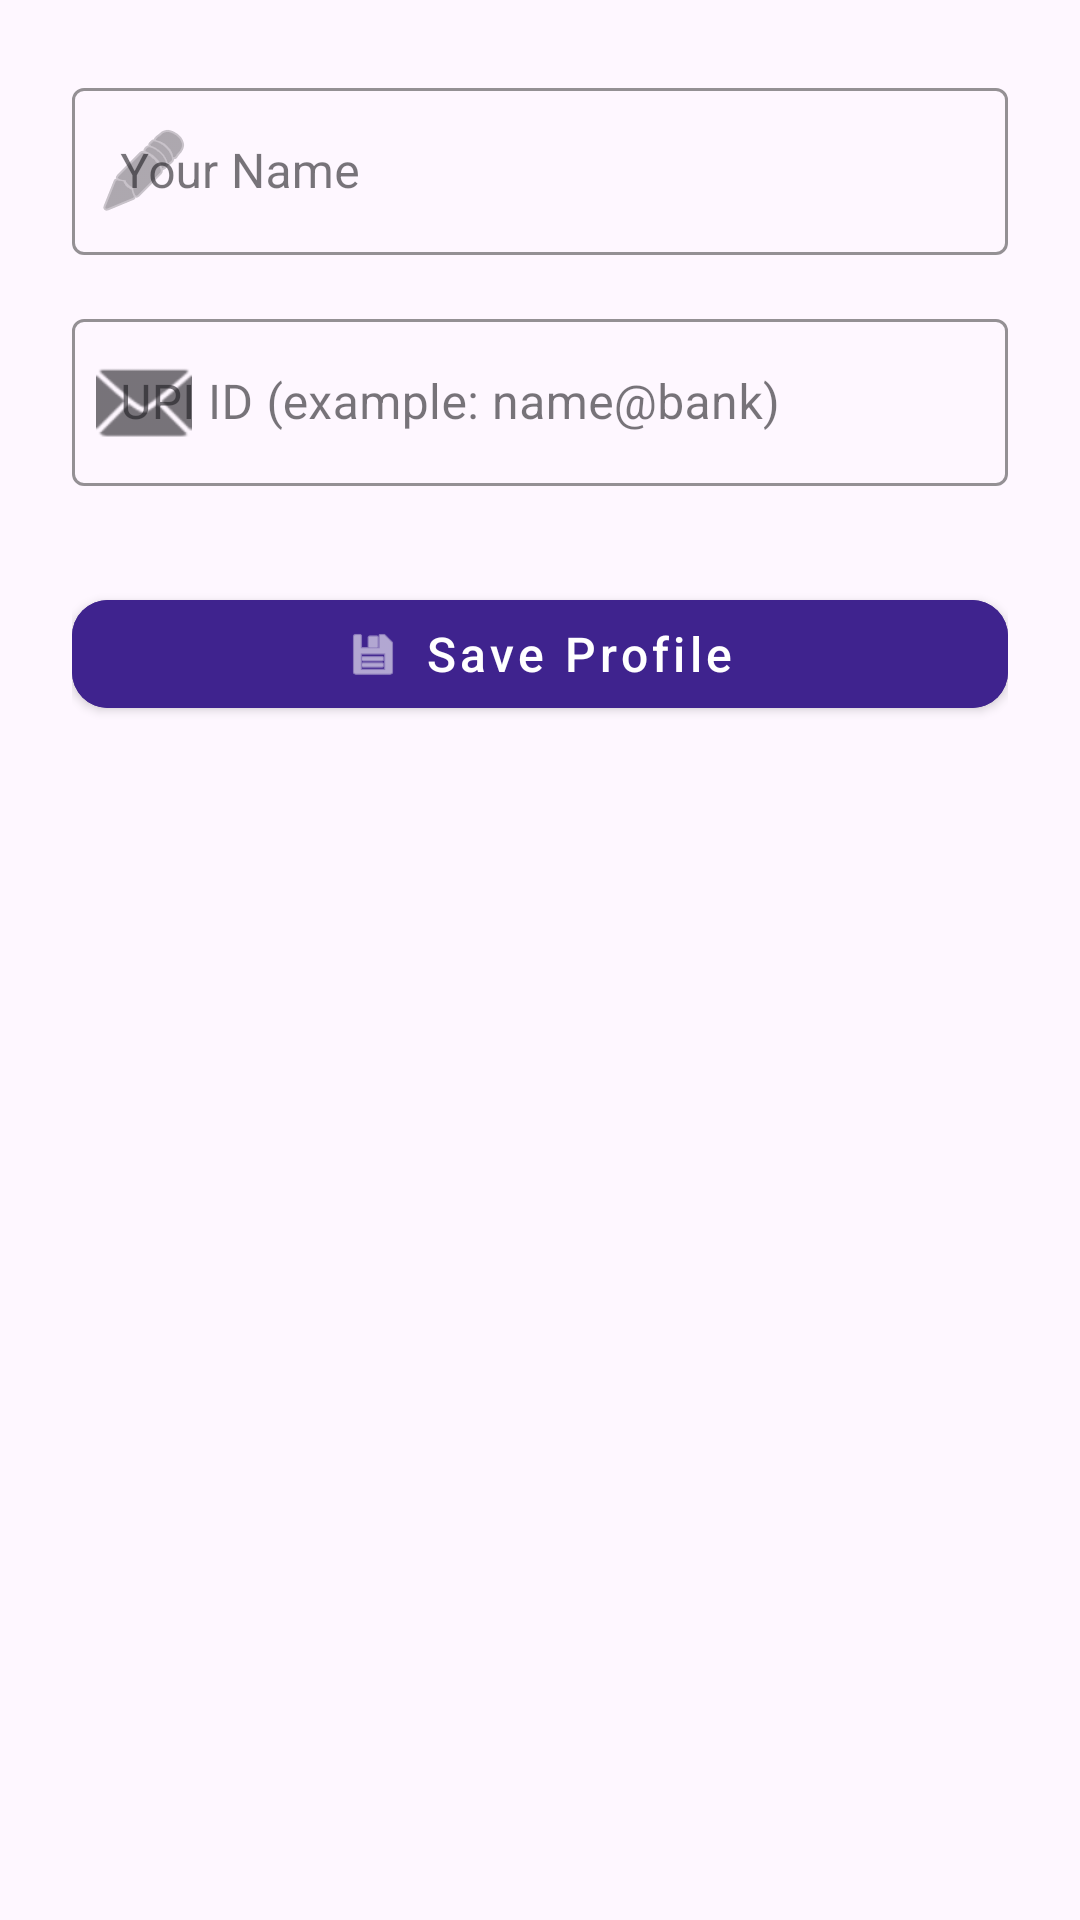

Write the Android layout XML for this screen, with the resource values it uses.
<!-- AndroidManifest.xml: application theme Theme.Roopay -->
<!-- res/layout/activity_profile.xml -->
<?xml version="1.0" encoding="utf-8"?>
<LinearLayout xmlns:android="http://schemas.android.com/apk/res/android"
    xmlns:app="http://schemas.android.com/apk/res-auto"
    xmlns:tools="http://schemas.android.com/tools"
    android:padding="24dp"
    android:orientation="vertical"
    android:gravity="center_horizontal"
    android:layout_width="match_parent"
    android:layout_height="match_parent"
    tools:ignore="MissingClass">

    
    <com.google.android.material.textfield.TextInputLayout
        android:layout_width="match_parent"
        android:layout_height="wrap_content"
        android:hint="Your Name"
        style="@style/Widget.MaterialComponents.TextInputLayout.OutlinedBox"
        app:startIconDrawable="@android:drawable/ic_menu_edit"
        app:boxStrokeColor="@color/colorPrimary"
        app:hintTextColor="@color/black"
        android:layout_marginBottom="16dp">

        <com.google.android.material.textfield.TextInputEditText
            android:id="@+id/etName"
            android:layout_width="match_parent"
            android:layout_height="wrap_content"
            android:inputType="textPersonName"/>
    </com.google.android.material.textfield.TextInputLayout>

    
    <com.google.android.material.textfield.TextInputLayout
        android:layout_width="match_parent"
        android:layout_height="wrap_content"
        android:hint="UPI ID (example: name@bank)"
        style="@style/Widget.MaterialComponents.TextInputLayout.OutlinedBox"
        app:startIconDrawable="@android:drawable/ic_dialog_email"
        app:boxStrokeColor="@color/colorPrimary"
        android:layout_marginBottom="24dp">

        <com.google.android.material.textfield.TextInputEditText
            android:id="@+id/etUpi"
            android:layout_width="match_parent"
            android:layout_height="wrap_content"
            android:inputType="textEmailAddress"/>
    </com.google.android.material.textfield.TextInputLayout>

    
    <com.google.android.material.button.MaterialButton
        android:id="@+id/btnSaveProfile"
        android:layout_width="match_parent"
        android:layout_height="wrap_content"
        android:text="Save Profile"
        android:textAllCaps="false"
        android:textSize="16sp"
        android:layout_marginTop="8dp"
        app:cornerRadius="12dp"
        app:icon="@android:drawable/ic_menu_save"
        app:iconTint="@android:color/white"
        app:iconGravity="textStart"
        style="@style/Widget.MaterialComponents.Button"
        android:backgroundTint="@color/colorPrimary"/>
</LinearLayout>
<!-- resources referenced by this layout -->
<resources>
  <color name="black">#FF000000</color>
  <color name="colorPrimary">#3F238E</color>
  <style name="Theme.Roopay" parent="Base.Theme.Roopay" />
  <style name="Base.Theme.Roopay" parent="Theme.Material3.Light.NoActionBar">
          
          
          
          <item name="colorPrimary">@color/colorPrimary</item>
  
          
           
  
          
          
  
           
          
      </style>
</resources>
